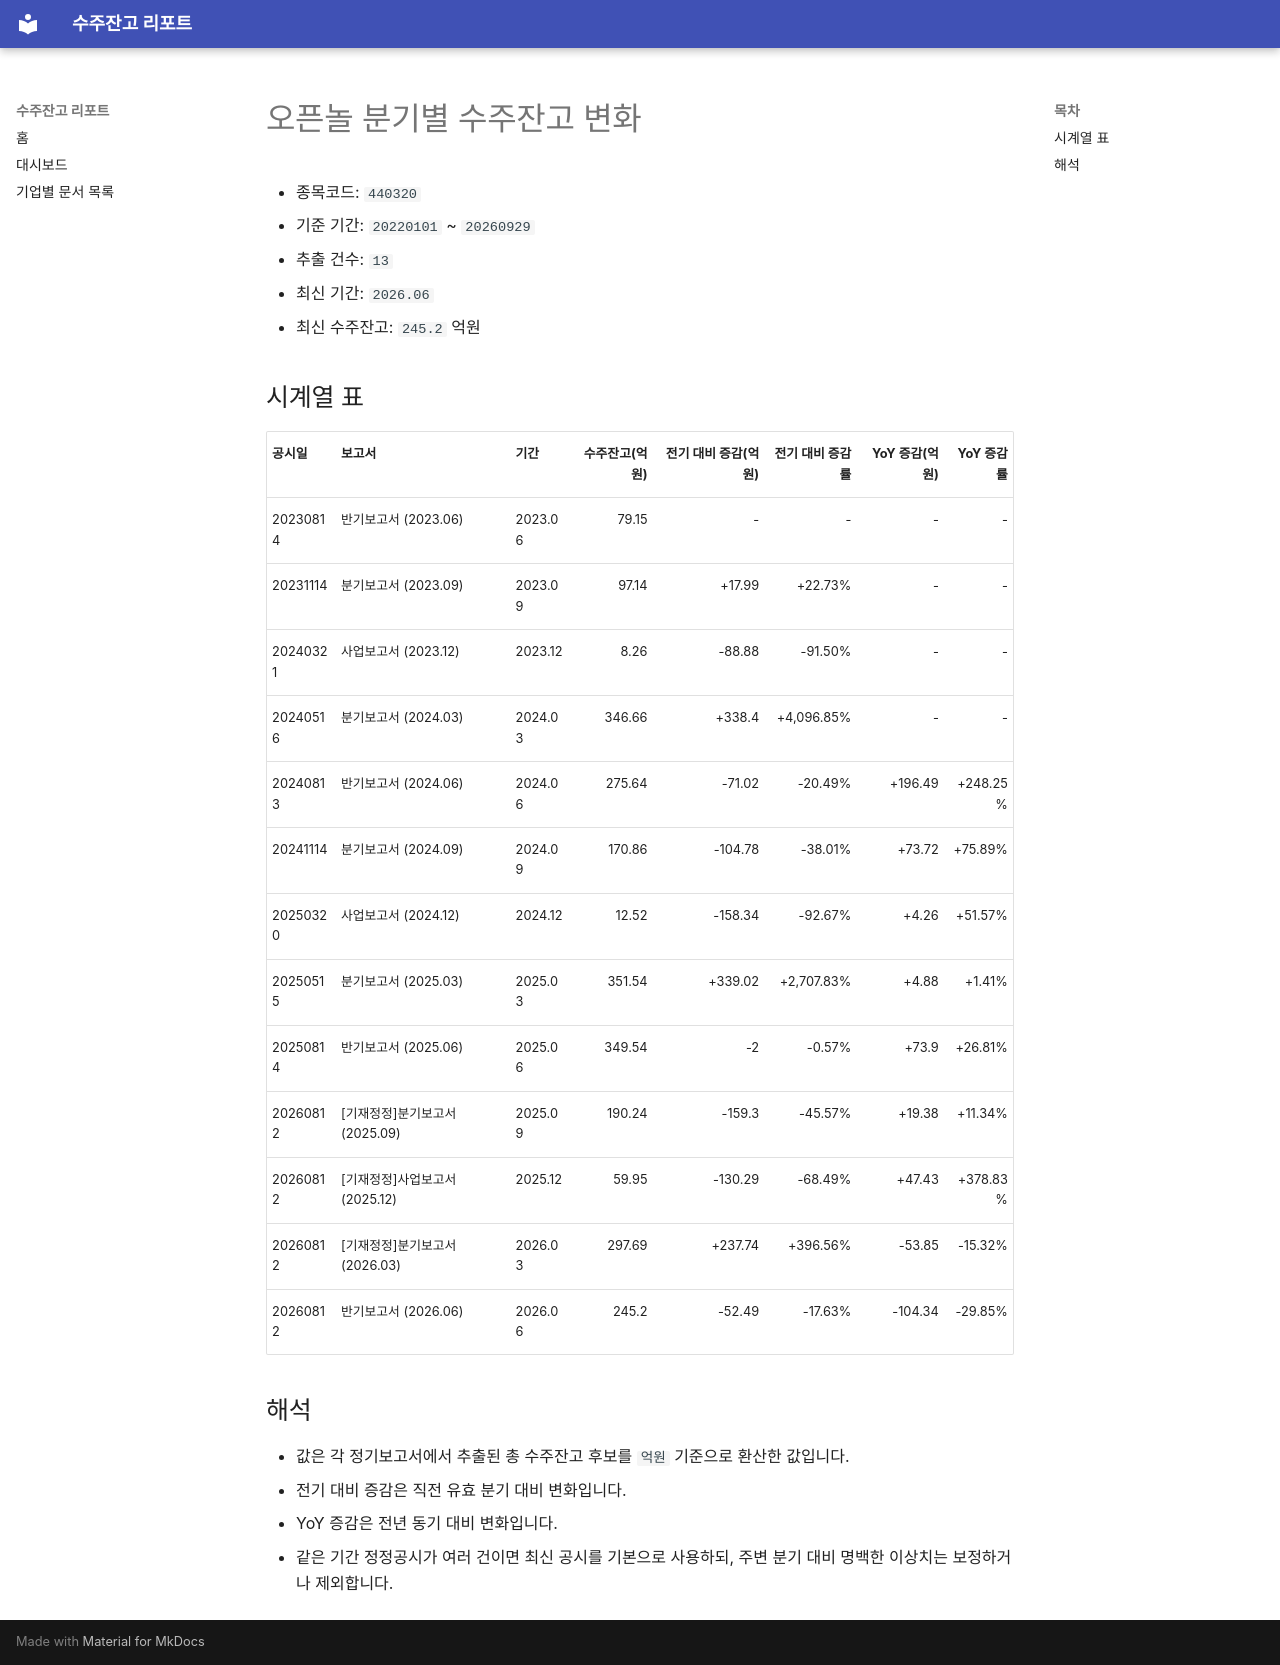

repository: agent-jaden/order-backlog-dashboard · page: companies/오픈놀_수주잔고(440320)/index.html · generator: mkdocs

# 오픈놀 분기별 수주잔고 변화

- 종목코드: `440320`
- 기준 기간: `20220101` ~ `20260929`
- 추출 건수: `13`
- 최신 기간: `2026.06`
- 최신 수주잔고: `245.2` 억원

## 시계열 표

| 공시일 | 보고서 | 기간 | 수주잔고(억원) | 전기 대비 증감(억원) | 전기 대비 증감률 | YoY 증감(억원) | YoY 증감률 |
| --- | --- | --- | ---: | ---: | ---: | ---: | ---: |
| 20230814 | 반기보고서 (2023.06) | 2023.06 | 79.15 | - | - | - | - |
| 20231114 | 분기보고서 (2023.09) | 2023.09 | 97.14 | +17.99 | +22.73% | - | - |
| 20240321 | 사업보고서 (2023.12) | 2023.12 | 8.26 | -88.88 | -91.50% | - | - |
| 20240516 | 분기보고서 (2024.03) | 2024.03 | 346.66 | +338.4 | +4,096.85% | - | - |
| 20240813 | 반기보고서 (2024.06) | 2024.06 | 275.64 | -71.02 | -20.49% | +196.49 | +248.25% |
| 20241114 | 분기보고서 (2024.09) | 2024.09 | 170.86 | -104.78 | -38.01% | +73.72 | +75.89% |
| 20250320 | 사업보고서 (2024.12) | 2024.12 | 12.52 | -158.34 | -92.67% | +4.26 | +51.57% |
| 20250515 | 분기보고서 (2025.03) | 2025.03 | 351.54 | +339.02 | +2,707.83% | +4.88 | +1.41% |
| 20250814 | 반기보고서 (2025.06) | 2025.06 | 349.54 | -2 | -0.57% | +73.9 | +26.81% |
| 20260812 | [기재정정]분기보고서 (2025.09) | 2025.09 | 190.24 | -159.3 | -45.57% | +19.38 | +11.34% |
| 20260812 | [기재정정]사업보고서 (2025.12) | 2025.12 | 59.95 | -130.29 | -68.49% | +47.43 | +378.83% |
| 20260812 | [기재정정]분기보고서 (2026.03) | 2026.03 | 297.69 | +237.74 | +396.56% | -53.85 | -15.32% |
| 20260812 | 반기보고서 (2026.06) | 2026.06 | 245.2 | -52.49 | -17.63% | -104.34 | -29.85% |

## 해석

- 값은 각 정기보고서에서 추출된 총 수주잔고 후보를 `억원` 기준으로 환산한 값입니다.
- 전기 대비 증감은 직전 유효 분기 대비 변화입니다.
- YoY 증감은 전년 동기 대비 변화입니다.
- 같은 기간 정정공시가 여러 건이면 최신 공시를 기본으로 사용하되, 주변 분기 대비 명백한 이상치는 보정하거나 제외합니다.
